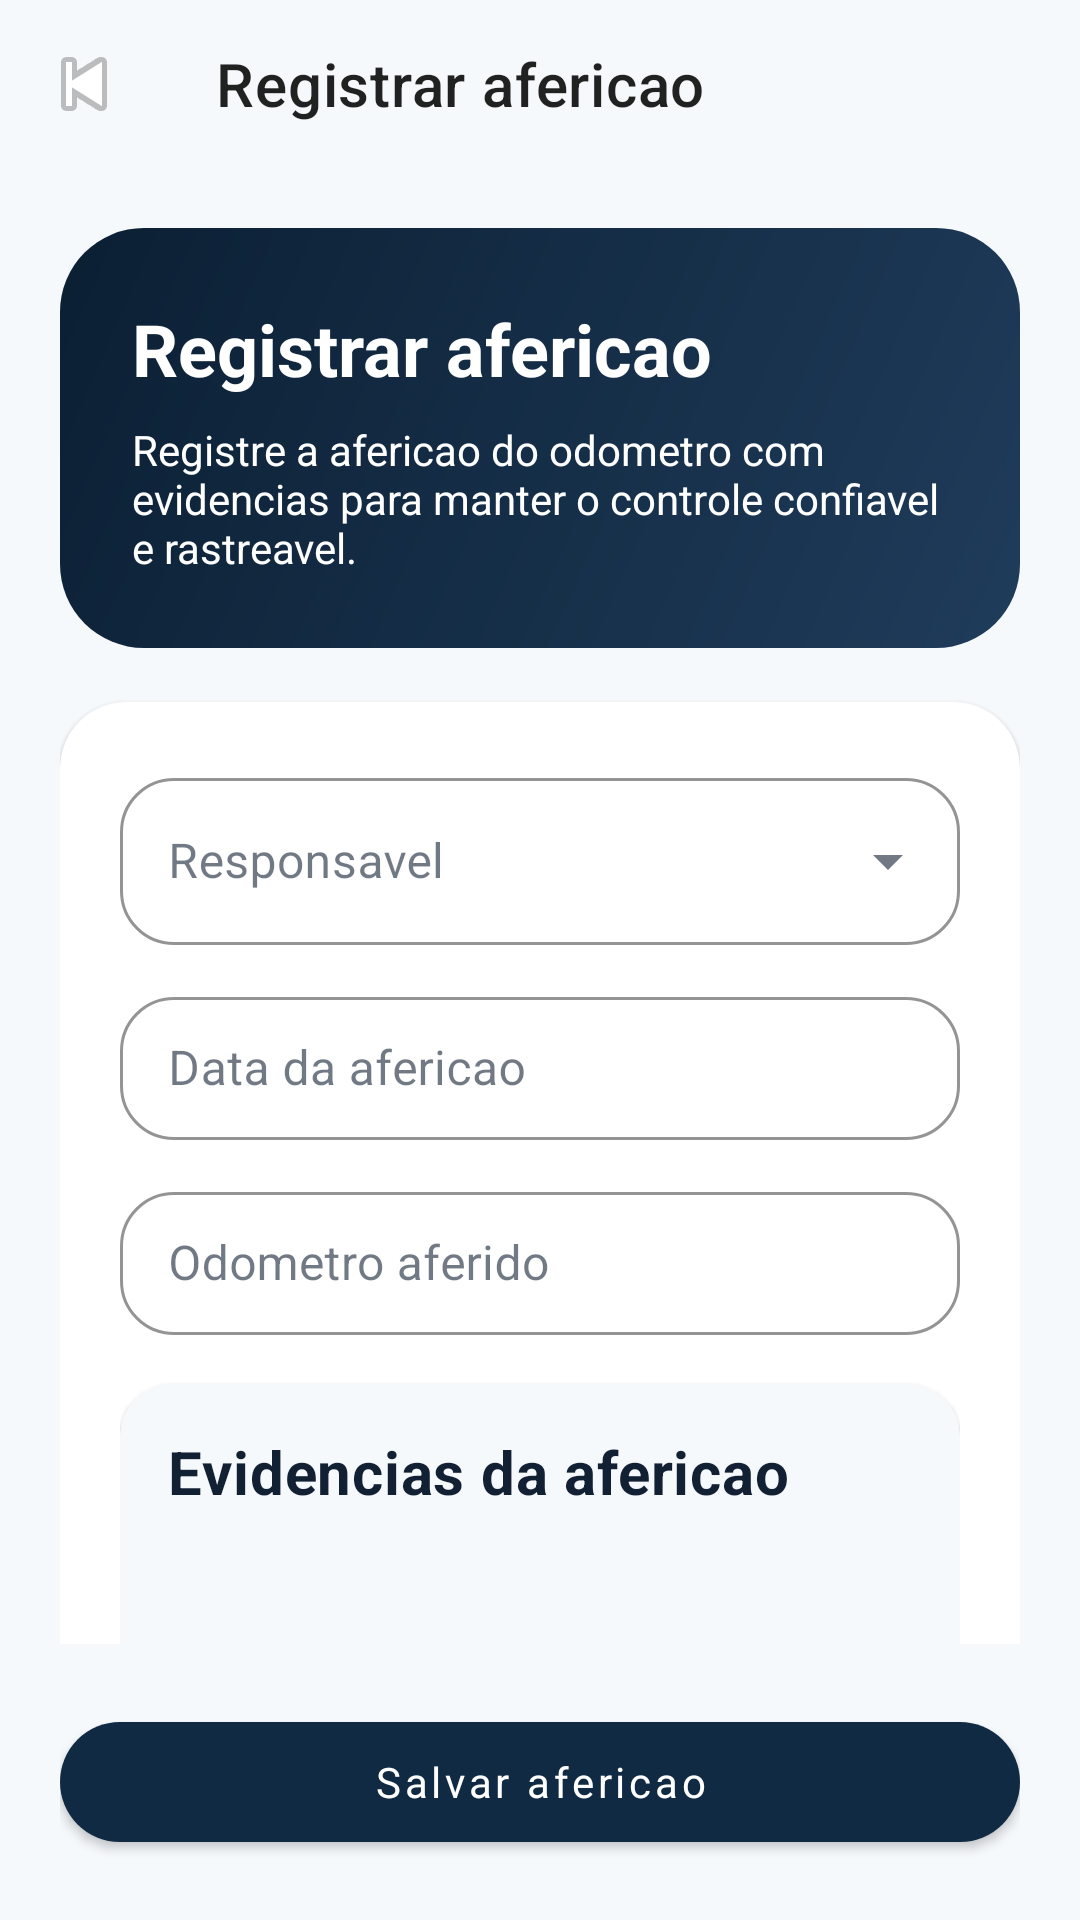

This screen was rendered from an Android layout file. Write that file and the resources it references.
<!-- AndroidManifest.xml: activity theme Theme.ArlaControle -->
<!-- res/layout/activity_new_calibration.xml -->
<?xml version="1.0" encoding="utf-8"?>
<LinearLayout xmlns:android="http://schemas.android.com/apk/res/android"
    xmlns:app="http://schemas.android.com/apk/res-auto"
    android:layout_width="match_parent"
    android:layout_height="match_parent"
    android:background="@color/background"
    android:orientation="vertical">

    <com.google.android.material.appbar.MaterialToolbar
        android:id="@+id/toolbar"
        android:layout_width="match_parent"
        android:layout_height="wrap_content"
        android:background="@color/background"
        app:navigationIcon="@android:drawable/ic_media_previous"
        app:title="@string/calibration_title" />

    <androidx.core.widget.NestedScrollView
        android:layout_width="match_parent"
        android:layout_height="0dp"
        android:layout_weight="1"
        android:fillViewport="true">

        <LinearLayout
            android:layout_width="match_parent"
            android:layout_height="wrap_content"
            android:orientation="vertical"
            android:padding="20dp">

            <LinearLayout
                android:layout_width="match_parent"
                android:layout_height="wrap_content"
                android:background="@drawable/bg_dashboard_header"
                android:orientation="vertical"
                android:padding="24dp">

                <TextView
                    android:layout_width="wrap_content"
                    android:layout_height="wrap_content"
                    android:text="@string/calibration_title"
                    android:textColor="@color/on_primary"
                    android:textSize="24sp"
                    android:textStyle="bold" />

                <TextView
                    android:layout_width="match_parent"
                    android:layout_height="wrap_content"
                    android:layout_marginTop="8dp"
                    android:text="@string/calibration_subtitle"
                    android:textColor="@color/on_primary"
                    android:textSize="14sp" />
            </LinearLayout>

            <com.google.android.material.card.MaterialCardView
                android:layout_width="match_parent"
                android:layout_height="wrap_content"
                android:layout_marginTop="18dp"
                app:cardBackgroundColor="@color/surface"
                app:cardCornerRadius="22dp"
                app:strokeColor="@color/divider">

                <LinearLayout
                    android:layout_width="match_parent"
                    android:layout_height="wrap_content"
                    android:orientation="vertical"
                    android:padding="20dp">

                    <com.google.android.material.textfield.TextInputLayout
                        style="@style/Widget.ArlaControle.TextInputLayout.Dropdown"
                        android:layout_width="match_parent"
                        android:layout_height="wrap_content"
                        android:hint="@string/calibration_responsible">

                        <com.google.android.material.textfield.MaterialAutoCompleteTextView
                            android:id="@+id/autoCalibrationResponsible"
                            android:layout_width="match_parent"
                            android:layout_height="wrap_content"
                            android:inputType="none" />
                    </com.google.android.material.textfield.TextInputLayout>

                    <com.google.android.material.textfield.TextInputLayout
                        android:layout_width="match_parent"
                        android:layout_height="wrap_content"
                        android:layout_marginTop="12dp"
                        android:hint="@string/calibration_date">

                        <com.google.android.material.textfield.TextInputEditText
                            android:id="@+id/inputCalibrationDate"
                            android:layout_width="match_parent"
                            android:layout_height="wrap_content"
                            android:focusable="false"
                            android:inputType="none" />
                    </com.google.android.material.textfield.TextInputLayout>

                    <com.google.android.material.textfield.TextInputLayout
                        android:id="@+id/inputLayoutCalibrationOdometer"
                        android:layout_width="match_parent"
                        android:layout_height="wrap_content"
                        android:layout_marginTop="12dp"
                        android:hint="@string/calibration_odometer">

                        <com.google.android.material.textfield.TextInputEditText
                            android:id="@+id/inputCalibrationOdometer"
                            android:layout_width="match_parent"
                            android:layout_height="wrap_content"
                            android:inputType="number" />
                    </com.google.android.material.textfield.TextInputLayout>

                    <com.google.android.material.card.MaterialCardView
                        android:layout_width="match_parent"
                        android:layout_height="wrap_content"
                        android:layout_marginTop="16dp"
                        app:cardBackgroundColor="@color/background"
                        app:cardCornerRadius="18dp"
                        app:strokeColor="@color/divider">

                        <LinearLayout
                            android:layout_width="match_parent"
                            android:layout_height="wrap_content"
                            android:orientation="vertical"
                            android:padding="16dp">

                            <TextView
                                android:layout_width="wrap_content"
                                android:layout_height="wrap_content"
                                android:text="@string/calibration_media_title"
                                android:textAppearance="@style/TextAppearance.ArlaControle.Title" />

                            <TextView
                                android:id="@+id/textCalibrationPhotoCount"
                                android:layout_width="match_parent"
                                android:layout_height="wrap_content"
                                android:layout_marginTop="10dp"
                                android:textColor="@color/text_secondary"
                                android:textSize="14sp" />

                            <TextView
                                android:id="@+id/textCalibrationVideoCount"
                                android:layout_width="match_parent"
                                android:layout_height="wrap_content"
                                android:layout_marginTop="4dp"
                                android:textColor="@color/text_secondary"
                                android:textSize="14sp" />

                            <com.google.android.material.imageview.ShapeableImageView
                                android:id="@+id/imageCalibrationPreview"
                                android:layout_width="match_parent"
                                android:layout_height="220dp"
                                android:layout_marginTop="12dp"
                                android:scaleType="centerCrop"
                                android:visibility="gone"
                                app:shapeAppearanceOverlay="@style/ShapeAppearance.Material3.MediumComponent" />

                            <com.google.android.material.button.MaterialButton
                                android:id="@+id/buttonAddCalibrationPhoto"
                                style="@style/Widget.ArlaControle.Button.Outlined"
                                android:layout_width="match_parent"
                                android:layout_height="wrap_content"
                                android:layout_marginTop="12dp"
                                android:text="@string/calibration_add_photo" />

                            <com.google.android.material.button.MaterialButton
                                android:id="@+id/buttonAddCalibrationVideo"
                                style="@style/Widget.ArlaControle.Button.Outlined"
                                android:layout_width="match_parent"
                                android:layout_height="wrap_content"
                                android:layout_marginTop="12dp"
                                android:text="@string/calibration_add_video" />
                        </LinearLayout>
                    </com.google.android.material.card.MaterialCardView>

                    <com.google.android.material.textfield.TextInputLayout
                        android:layout_width="match_parent"
                        android:layout_height="wrap_content"
                        android:layout_marginTop="12dp"
                        android:hint="@string/notes">

                        <com.google.android.material.textfield.TextInputEditText
                            android:id="@+id/inputCalibrationNotes"
                            android:layout_width="match_parent"
                            android:layout_height="wrap_content"
                            android:gravity="top"
                            android:inputType="textMultiLine"
                            android:minLines="3" />
                    </com.google.android.material.textfield.TextInputLayout>
                </LinearLayout>
            </com.google.android.material.card.MaterialCardView>
        </LinearLayout>
    </androidx.core.widget.NestedScrollView>

    <LinearLayout
        android:layout_width="match_parent"
        android:layout_height="wrap_content"
        android:gravity="center_vertical"
        android:orientation="horizontal"
        android:padding="20dp">

        <com.google.android.material.progressindicator.CircularProgressIndicator
            android:id="@+id/progressSaveCalibration"
            android:layout_width="24dp"
            android:layout_height="24dp"
            android:layout_marginEnd="12dp"
            android:visibility="gone" />

        <com.google.android.material.button.MaterialButton
            android:id="@+id/buttonSaveCalibration"
            android:layout_width="0dp"
            android:layout_height="wrap_content"
            android:layout_weight="1"
            android:text="@string/calibration_save" />
    </LinearLayout>

</LinearLayout>
<!-- resources referenced by this layout -->
<resources>
  <color name="background">#F6F9FC</color>
  <color name="divider">#D9E5EC</color>
  <color name="on_primary">#FFFFFFFF</color>
  <color name="surface">#FFFFFFFF</color>
  <color name="text_secondary">#5B6B7A</color>
  <!-- drawable bg_dashboard_header (drawable) -->
  <?xml version="1.0" encoding="utf-8"?>
  <shape xmlns:android="http://schemas.android.com/apk/res/android" android:shape="rectangle">
      <corners android:radius="28dp" />
      <gradient
          android:angle="315"
          android:endColor="@color/brand_support"
          android:startColor="@color/brand_primary_dark" />
  </shape>
  <string name="calibration_add_photo">Adicionar foto</string>
  <string name="calibration_add_video">Adicionar video</string>
  <string name="calibration_date">Data da afericao</string>
  <string name="calibration_media_title">Evidencias da afericao</string>
  <string name="calibration_odometer">Odometro aferido</string>
  <string name="calibration_responsible">Responsavel</string>
  <string name="calibration_save">Salvar afericao</string>
  <string name="calibration_subtitle">Registre a afericao do odometro com evidencias para manter o controle confiavel e rastreavel.</string>
  <string name="calibration_title">Registrar afericao</string>
  <string name="notes">Observacao</string>
  <style name="TextAppearance.ArlaControle.Title" parent="TextAppearance.MaterialComponents.Headline6">
          <item name="android:textColor">@color/text_primary</item>
          <item name="android:textStyle">bold</item>
          <item name="fontFamily">sans-serif-medium</item>
      </style>
  <style name="Widget.ArlaControle.Button.Outlined" parent="Widget.MaterialComponents.Button.OutlinedButton">
          <item name="android:textAllCaps">false</item>
          <item name="cornerRadius">18dp</item>
          <item name="strokeColor">@color/outline</item>
          <item name="android:textColor">@color/text_primary</item>
      </style>
  <style name="Widget.ArlaControle.TextInputLayout.Dropdown" parent="Widget.MaterialComponents.TextInputLayout.OutlinedBox.ExposedDropdownMenu">
          <item name="boxCornerRadiusTopStart">18dp</item>
          <item name="boxCornerRadiusTopEnd">18dp</item>
          <item name="boxCornerRadiusBottomStart">18dp</item>
          <item name="boxCornerRadiusBottomEnd">18dp</item>
          <item name="boxStrokeColor">@color/outline</item>
          <item name="boxBackgroundColor">@color/surface</item>
          <item name="hintTextColor">@color/text_secondary</item>
      </style>
  <color name="brand_support">#1F3C5B</color>
  <color name="brand_primary_dark">#0B1F33</color>
  <color name="text_primary">#122033</color>
  <color name="outline">#D6E0E8</color>
  <color name="brand_primary">#102A43</color>
  <color name="brand_secondary">#1FA971</color>
  <color name="brand_secondary_dark">#177D54</color>
  <style name="Widget.ArlaControle.Button" parent="Widget.MaterialComponents.Button">
          <item name="android:textAllCaps">false</item>
          <item name="cornerRadius">20dp</item>
          <item name="android:minHeight">52dp</item>
          <item name="backgroundTint">@color/brand_primary</item>
          <item name="android:textColor">@color/on_primary</item>
      </style>
  <style name="Widget.ArlaControle.TextInputLayout" parent="Widget.MaterialComponents.TextInputLayout.OutlinedBox.Dense">
          <item name="boxCornerRadiusTopStart">18dp</item>
          <item name="boxCornerRadiusTopEnd">18dp</item>
          <item name="boxCornerRadiusBottomStart">18dp</item>
          <item name="boxCornerRadiusBottomEnd">18dp</item>
          <item name="boxStrokeColor">@color/outline</item>
          <item name="boxBackgroundColor">@color/surface</item>
          <item name="hintTextColor">@color/text_secondary</item>
      </style>
  <style name="Widget.ArlaControle.Chip" parent="Widget.MaterialComponents.Chip.Entry">
          <item name="chipCornerRadius">14dp</item>
          <item name="android:textColor">@color/text_primary</item>
      </style>
</resources>
